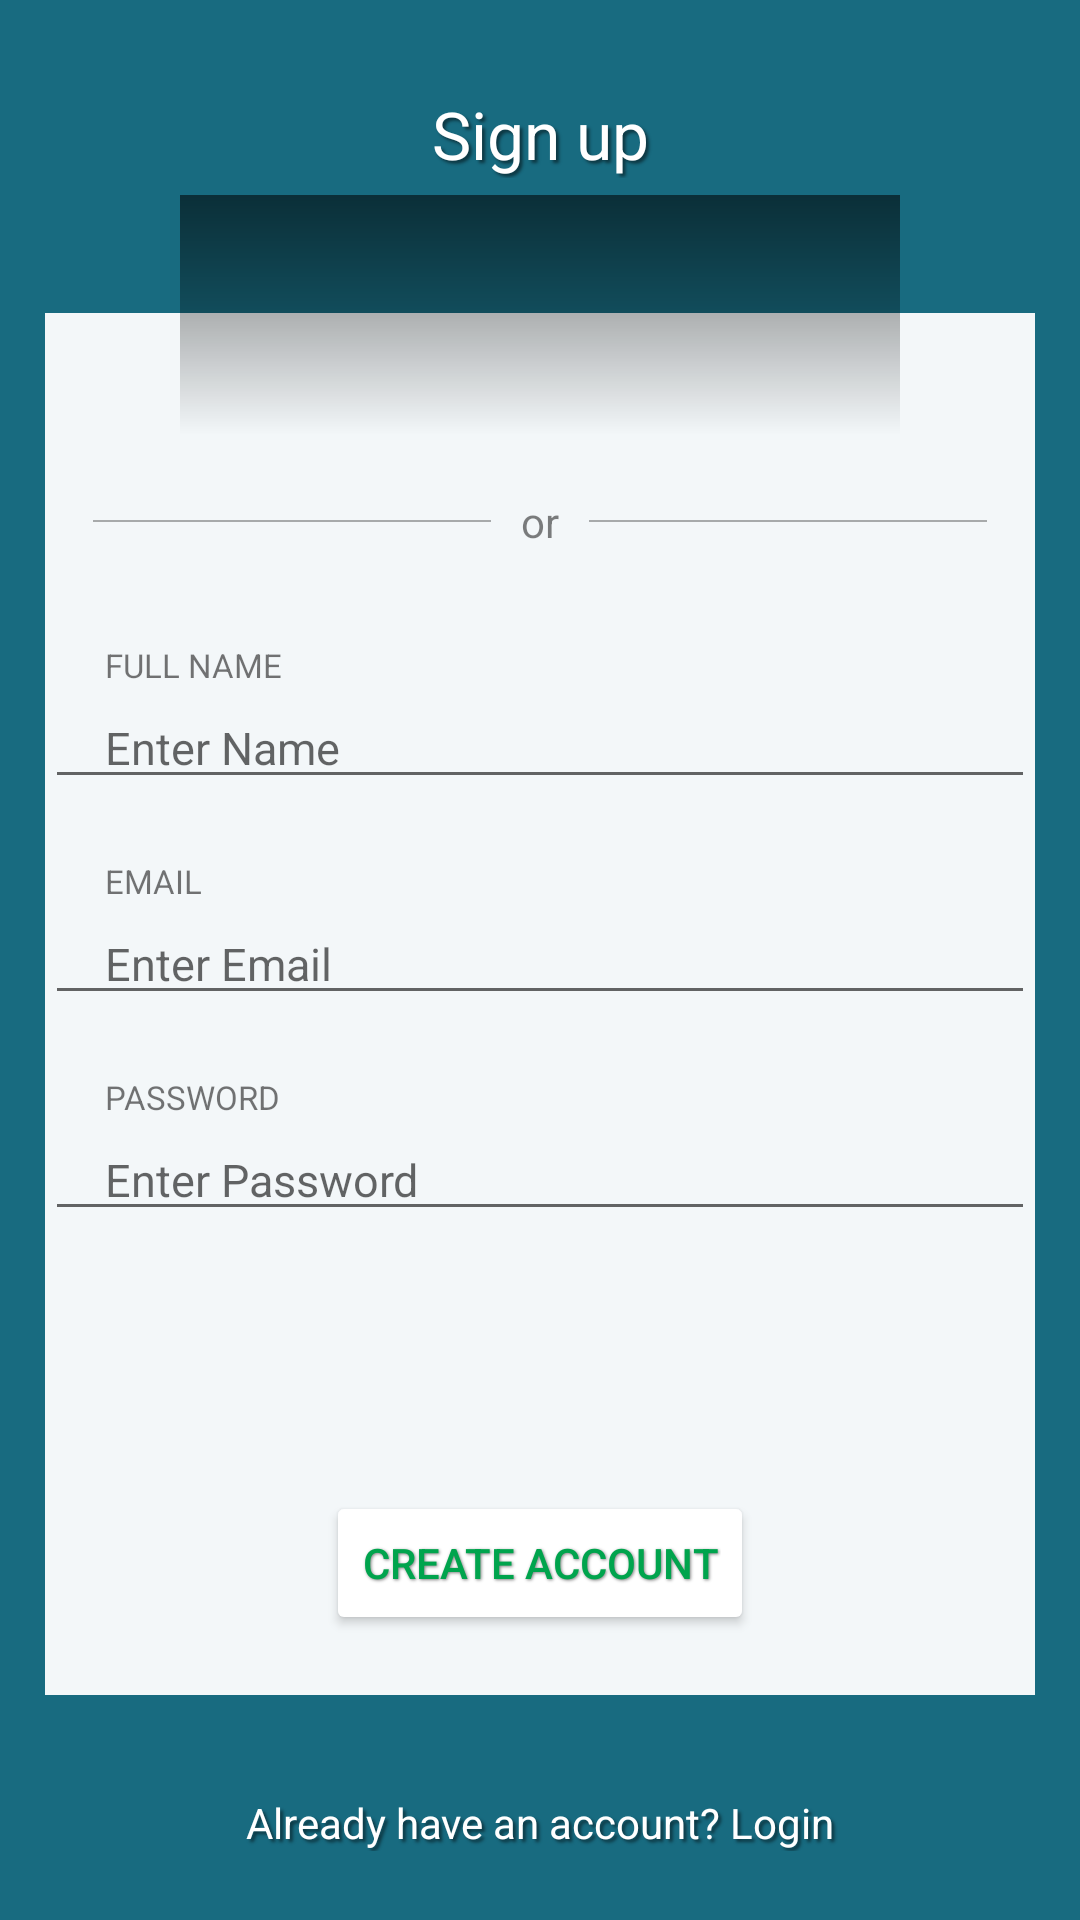

The Android layout XML behind this screen, and the referenced resources:
<!-- AndroidManifest.xml: application theme AppTheme -->
<!-- res/layout/activity_main.xml -->
<?xml version="1.0" encoding="utf-8"?>
<RelativeLayout xmlns:android="http://schemas.android.com/apk/res/android"
    xmlns:app="http://schemas.android.com/apk/res-auto"
    android:layout_width="match_parent"
    android:layout_height="match_parent"
    >

    <RelativeLayout
        android:layout_width="match_parent"
        android:layout_height="match_parent"
        android:background="@color/colorAccent3"
        android:id="@+id/main_bg">

        <TextView
            android:id="@+id/tv_Signup"
            android:layout_width="match_parent"
            android:layout_height="wrap_content"
            android:text="@string/sign_up"
            android:textAlignment="center"
            android:textSize="22sp"
            android:layout_alignParentTop="true"
            android:layout_marginTop="30dp"
            style="@style/signup_haveac"
            android:shadowColor="@color/text_shadow"
            android:shadowDx="3"
            android:shadowDy="3"
            android:shadowRadius="2"

            />


        <RelativeLayout
            android:layout_width="match_parent"
            android:layout_height="match_parent"
            >

            <TextView
                android:id="@+id/tv_Already"
                android:layout_width="match_parent"
                android:layout_height="wrap_content"
                android:text="@string/have_account"
                android:textColor="@color/ud_white"
                android:gravity="center_horizontal"
                android:layout_alignParentBottom="true"
                android:layout_marginBottom="23dp"
                android:shadowColor="@color/text_shadow"
                android:shadowDx="3"
                android:shadowDy="3"
                android:shadowRadius="2"
                />

        </RelativeLayout>


        
        <RelativeLayout
            android:id="@+id/form_layout"
            android:layout_width="match_parent"
            android:layout_height="wrap_content"
            android:layout_alignParentStart="true"
            android:layout_alignParentBottom="true"
            android:layout_below="@+id/tv_Signup"
            android:layout_marginLeft="15dp"
            android:layout_marginRight="15dp"
            android:layout_marginTop="45dp"
            android:layout_marginBottom="75dp"
            android:background="@color/ud_white"
            android:backgroundTint="@color/ud_white_transparent"
            >

            
            <RelativeLayout
                android:layout_width="match_parent"
                android:layout_height="wrap_content"
                android:layout_marginTop="60dp"
                android:orientation="horizontal">

                <TextView
                    android:id="@+id/tv_or"
                    android:layout_width="wrap_content"
                    android:layout_height="wrap_content"
                    android:layout_centerInParent="true"
                    android:layout_marginLeft="10dp"
                    android:layout_marginRight="10dp"
                    android:text="@string/orr"
                    android:textColor="#80000000"/>

                <View
                    android:layout_width="match_parent"
                    android:layout_height="0.5dp"
                    android:layout_centerVertical="true"
                    android:layout_marginStart="16dp"
                    android:layout_toStartOf="@id/tv_or"
                    android:background="#50000000"
                    />

                <View
                    android:layout_width="match_parent"
                    android:layout_height="0.5dp"
                    android:layout_centerVertical="true"
                    android:layout_marginEnd="16dp"
                    android:layout_toEndOf="@id/tv_or"
                    android:background="#50000000"
                    />

            </RelativeLayout>


            
            <TextView
                android:id="@+id/tv_Fname"
                style="@style/overlay_text_view"
                android:layout_width="match_parent"
                android:layout_height="wrap_content"
                android:layout_alignParentStart="true"
                android:layout_marginTop="90dp"
                android:text="@string/full_name" />

            
            <EditText
                android:id="@+id/et_Fname"
                style="@style/overlay_edit_text"
                android:layout_width="match_parent"
                android:layout_height="wrap_content"
                android:hint="@string/name_hint"
                android:inputType="textCapWords"
                android:selectAllOnFocus="false"
                android:layout_below="@+id/tv_Fname"
                android:layout_alignParentStart="true" />

            
            <TextView
                android:id="@+id/tv_EmailSU"
                style="@style/overlay_text_view"
                android:layout_width="match_parent"
                android:layout_height="wrap_content"
                android:layout_alignParentStart="true"
                android:layout_below="@+id/et_Fname"
                android:text="@string/signupemail" />

            
            <EditText
                android:id="@+id/et_EmailSU"
                style="@style/overlay_edit_text"
                android:layout_width="match_parent"
                android:layout_height="wrap_content"
                android:layout_below="@+id/tv_EmailSU"
                android:hint="@string/email_hint"
                android:inputType="textEmailAddress"
                />

            
            <TextView
                android:id="@+id/tv_PassSU"
                style="@style/overlay_text_view"
                android:layout_width="match_parent"
                android:layout_height="wrap_content"
                android:layout_alignParentStart="true"
                android:layout_below="@+id/et_EmailSU"
                android:text="@string/passwordSU" />

            
            <EditText
                android:id="@+id/et_PassSU"
                style="@style/overlay_edit_text"
                android:layout_width="match_parent"
                android:layout_height="wrap_content"
                android:layout_below="@+id/tv_PassSU"
                android:hint="@string/password_SU"
                android:inputType="textPassword"
                />

            <Button
                android:id="@+id/btn_submit"
                android:layout_width="wrap_content"
                android:layout_height="wrap_content"
                android:layout_alignParentBottom="true"
                android:layout_centerHorizontal="true"
                android:layout_marginBottom="20dp"
                android:backgroundTint="@color/ud_white"
                android:onClick="btn_submit"
                android:shadowColor="@color/text_shadow"
                android:shadowDx="1"
                android:shadowDy="1"
                android:shadowRadius="2"
                android:text="@string/create_account"
                android:textColor="#00a44d" />

        </RelativeLayout>

        
        <RelativeLayout
            android:id="@+id/SocialLogin"
            android:layout_width="match_parent"
            android:layout_height="80dp"
            android:layout_marginLeft="60dp"
            android:layout_marginRight="60dp"
            android:layout_above="@id/form_layout"
            android:layout_centerHorizontal="true"
            android:layout_marginBottom="-86dp"
            android:adjustViewBounds="true"
            android:background="@drawable/border_shadow"
            android:orientation="vertical"
            >

            <ImageView
                android:id="@+id/imageView4"
                android:layout_width="wrap_content"
                android:layout_height="70dp"
                app:srcCompat="@drawable/fb_icon_main_page"
                android:layout_toLeftOf="@+id/imageView3"
                android:layout_alignParentLeft="true"
                android:layout_centerInParent="true"
                />

            <ImageView
                android:id="@+id/imageView3"
                android:layout_width="100dp"
                android:layout_height="wrap_content"
                app:srcCompat="@drawable/twitter_icon_main_page"
                android:layout_centerInParent="true"
                />

            <ImageView
                android:id="@+id/imageView2"
                android:layout_width="wrap_content"
                android:layout_height="60dp"
                app:srcCompat="@drawable/gplus_icon_main_page"
                android:layout_toRightOf="@+id/imageView3"
                android:layout_alignParentRight="true"
                android:layout_centerInParent="true"
                />


        </RelativeLayout>

    </RelativeLayout>


</RelativeLayout>
<!-- resources referenced by this layout -->
<resources>
  <color name="colorAccent3">#e6005d74</color>
  <color name="text_shadow">#7F000000</color>
  <color name="ud_white">#ffffff</color>
  <color name="ud_white_transparent">#F2ffffff</color>
  <!-- drawable border_shadow (drawable) -->
  <?xml version="1.0" encoding="utf-8"?>
  <shape xmlns:android="http://schemas.android.com/apk/res/android">
      <gradient
          android:startColor="#90000000"
          android:endColor="@android:color/transparent"
          android:angle="270" >
      </gradient>
  </shape>
  <string name="create_account">  Create Account  </string>
  <string name="email_hint">Enter Email</string>
  <string name="full_name">FULL NAME</string>
  <string name="have_account">Already have an account? Login</string>
  <string name="name_hint">Enter Name</string>
  <string name="orr">or</string>
  <string name="passwordSU">PASSWORD</string>
  <string name="password_SU">Enter Password</string>
  <string name="sign_up">Sign up</string>
  <string name="signupemail">EMAIL</string>
  <style name="overlay_edit_text">
          <item name="android:textSize">15sp</item>
          <item name="android:textColor">#000000</item>
          <item name="android:paddingStart">20dp</item>
          <item name="android:paddingEnd">20dp</item>
          <item name="android:maxLines">1</item>
      </style>
  <style name="overlay_text_view">
          <item name="android:textSize">11sp</item>
          <item name="android:paddingLeft">20dp</item>
          <item name="android:paddingRight">20dp</item>
          <item name="android:paddingTop">20dp</item>
      </style>
  <style name="signup_haveac">
          <item name="android:textColor">#ffffff</item>
      </style>
  <style name="AppTheme" parent="Theme.AppCompat.Light.NoActionBar">
          
      </style>
</resources>
